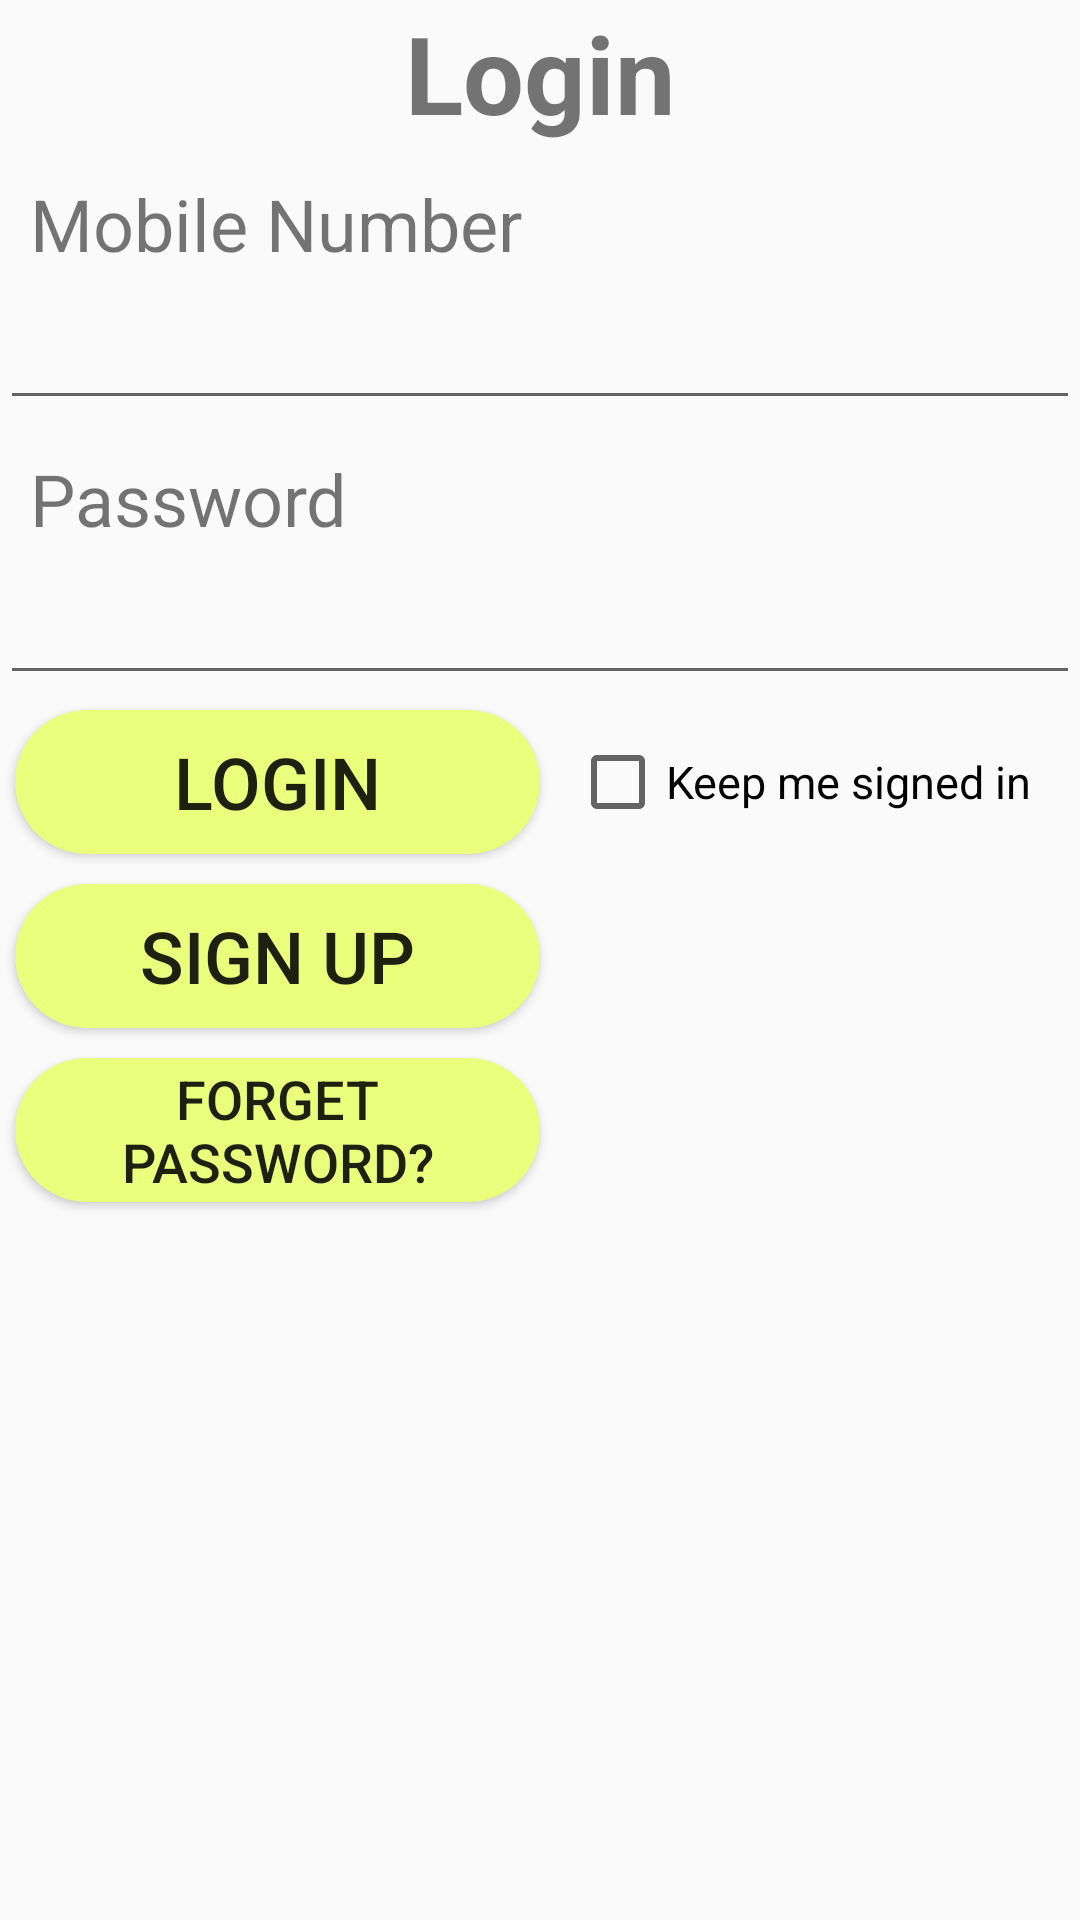

Android layout source for this screen:
<!-- AndroidManifest.xml: application theme AppTheme -->
<!-- res/layout/login_signup.xml -->
<?xml version="1.0" encoding="utf-8"?>

<ScrollView xmlns:android="http://schemas.android.com/apk/res/android"
    xmlns:app="http://schemas.android.com/apk/res-auto"
    android:layout_width="match_parent"
    android:layout_height="match_parent">

    <LinearLayout
        xmlns:android="http://schemas.android.com/apk/res/android"
        xmlns:app="http://schemas.android.com/apk/res-auto"
        android:orientation="vertical"
        android:layout_width="match_parent"
        android:layout_height="wrap_content">

        <TextView
            android:id="@+id/LoginLabel"
            android:layout_width="match_parent"
            android:layout_height="wrap_content"
            android:gravity="center|center_vertical"
            android:text="@string/Login"
            android:textSize="36sp"
            android:textStyle="bold" />

        <TextView
            android:id="@+id/MobileLabel"
            android:layout_width="match_parent"
            android:layout_height="wrap_content"
            android:labelFor="@+id/MobileEntry"
            android:paddingLeft="10dp"
            android:paddingRight="10dp"
            android:paddingTop="10dp"
            android:text="@string/MobileNumber"
            android:textSize="24sp" />

        <EditText
            android:id="@+id/MobileEntry"
            android:layout_width="match_parent"
            android:layout_height="wrap_content"
            android:ems="10"
            android:inputType="number"
            android:maxLength="8"
            android:paddingLeft="10dp"
            android:paddingRight="10dp"
            android:textSize="24sp"
            android:autofillHints="@string/MobileNumber" />

        <TextView
            android:id="@+id/PasswordLabel"
            android:layout_width="match_parent"
            android:layout_height="wrap_content"
            android:labelFor="@+id/PasswordEntry"
            android:paddingLeft="10dp"
            android:paddingRight="10dp"
            android:paddingTop="10dp"
            android:text="@string/Password"
            android:textSize="24sp" />

        <EditText
            android:id="@+id/PasswordEntry"
            android:layout_width="match_parent"
            android:layout_height="wrap_content"
            android:autofillHints="@string/Password"
            android:ems="10"
            android:inputType="textPassword"
            android:paddingLeft="10dp"
            android:paddingRight="10dp"
            android:textSize="24sp" />

        <LinearLayout
            android:layout_width="match_parent"
            android:layout_height="wrap_content"
            android:orientation="horizontal"
            android:weightSum="2">

            <Button
                android:id="@+id/LoginButton"
                android:layout_width="0dp"
                android:layout_height="wrap_content"
                android:layout_margin="5dp"
                android:layout_weight="1"
                android:background="@drawable/rounded_button"
                android:text="@string/Login"
                android:textSize="24sp" />

            <androidx.constraintlayout.widget.ConstraintLayout
                android:layout_width="0dp"
                android:layout_height="match_parent"
                android:layout_weight="1">

                <CheckBox
                    android:id="@+id/KeepMeSignedInCheckBox"
                    android:layout_width="match_parent"
                    android:layout_height="0dp"
                    android:layout_margin="5dp"
                    android:text="@string/KeepMeSignedIn"
                    android:textSize="15sp"
                    app:layout_constraintBottom_toBottomOf="parent"
                    app:layout_constraintStart_toStartOf="parent"
                    app:layout_constraintTop_toTopOf="parent" />
            </androidx.constraintlayout.widget.ConstraintLayout>

        </LinearLayout>

        <LinearLayout
            android:layout_width="match_parent"
            android:layout_height="wrap_content"
            android:orientation="horizontal"
            android:weightSum="2">

            <Button
                android:id="@+id/SignupButton"
                android:layout_width="0dp"
                android:layout_height="wrap_content"
                android:layout_margin="5dp"
                android:layout_weight="1"
                android:background="@drawable/rounded_button"
                android:text="@string/SignUp"
                android:textSize="24sp" />
        </LinearLayout>

        <LinearLayout
            android:layout_width="match_parent"
            android:layout_height="wrap_content"
            android:orientation="horizontal"
            android:weightSum="2">

            <Button
                android:id="@+id/ForgetButton"
                android:layout_width="0dp"
                android:layout_height="wrap_content"
                android:layout_margin="5dp"
                android:layout_weight="1"
                android:background="@drawable/rounded_button"
                android:text="@string/Forget"
                android:textSize="18sp" />
        </LinearLayout>
    </LinearLayout>
</ScrollView>
<!-- resources referenced by this layout -->
<resources>
  <!-- drawable rounded_button (drawable) -->
  <?xml version="1.0" encoding="utf-8"?>
  
  <shape android:shape="rectangle"
  xmlns:android="http://schemas.android.com/apk/res/android">
      <solid android:color="@color/limeGreen"/>
      <corners android:radius="50dp" />
  </shape>
  <string name="Forget">Forget password?</string>
  <string name="KeepMeSignedIn">Keep me signed in</string>
  <string name="Login">Login</string>
  <string name="MobileNumber">Mobile Number</string>
  <string name="Password">Password</string>
  <string name="SignUp">Sign Up</string>
  <style name="AppTheme" parent="Theme.AppCompat.Light.DarkActionBar">
          
          <item name="colorPrimary">@color/colorPrimary</item>
          <item name="colorPrimaryDark">@color/colorPrimaryDark</item>
          <item name="colorAccent">@color/colorAccent</item>
      </style>
  <color name="limeGreen">#eaff7b</color>
  <color name="colorPrimary">#008577</color>
  <color name="colorPrimaryDark">#00574B</color>
  <color name="colorAccent">#D81B60</color>
</resources>
